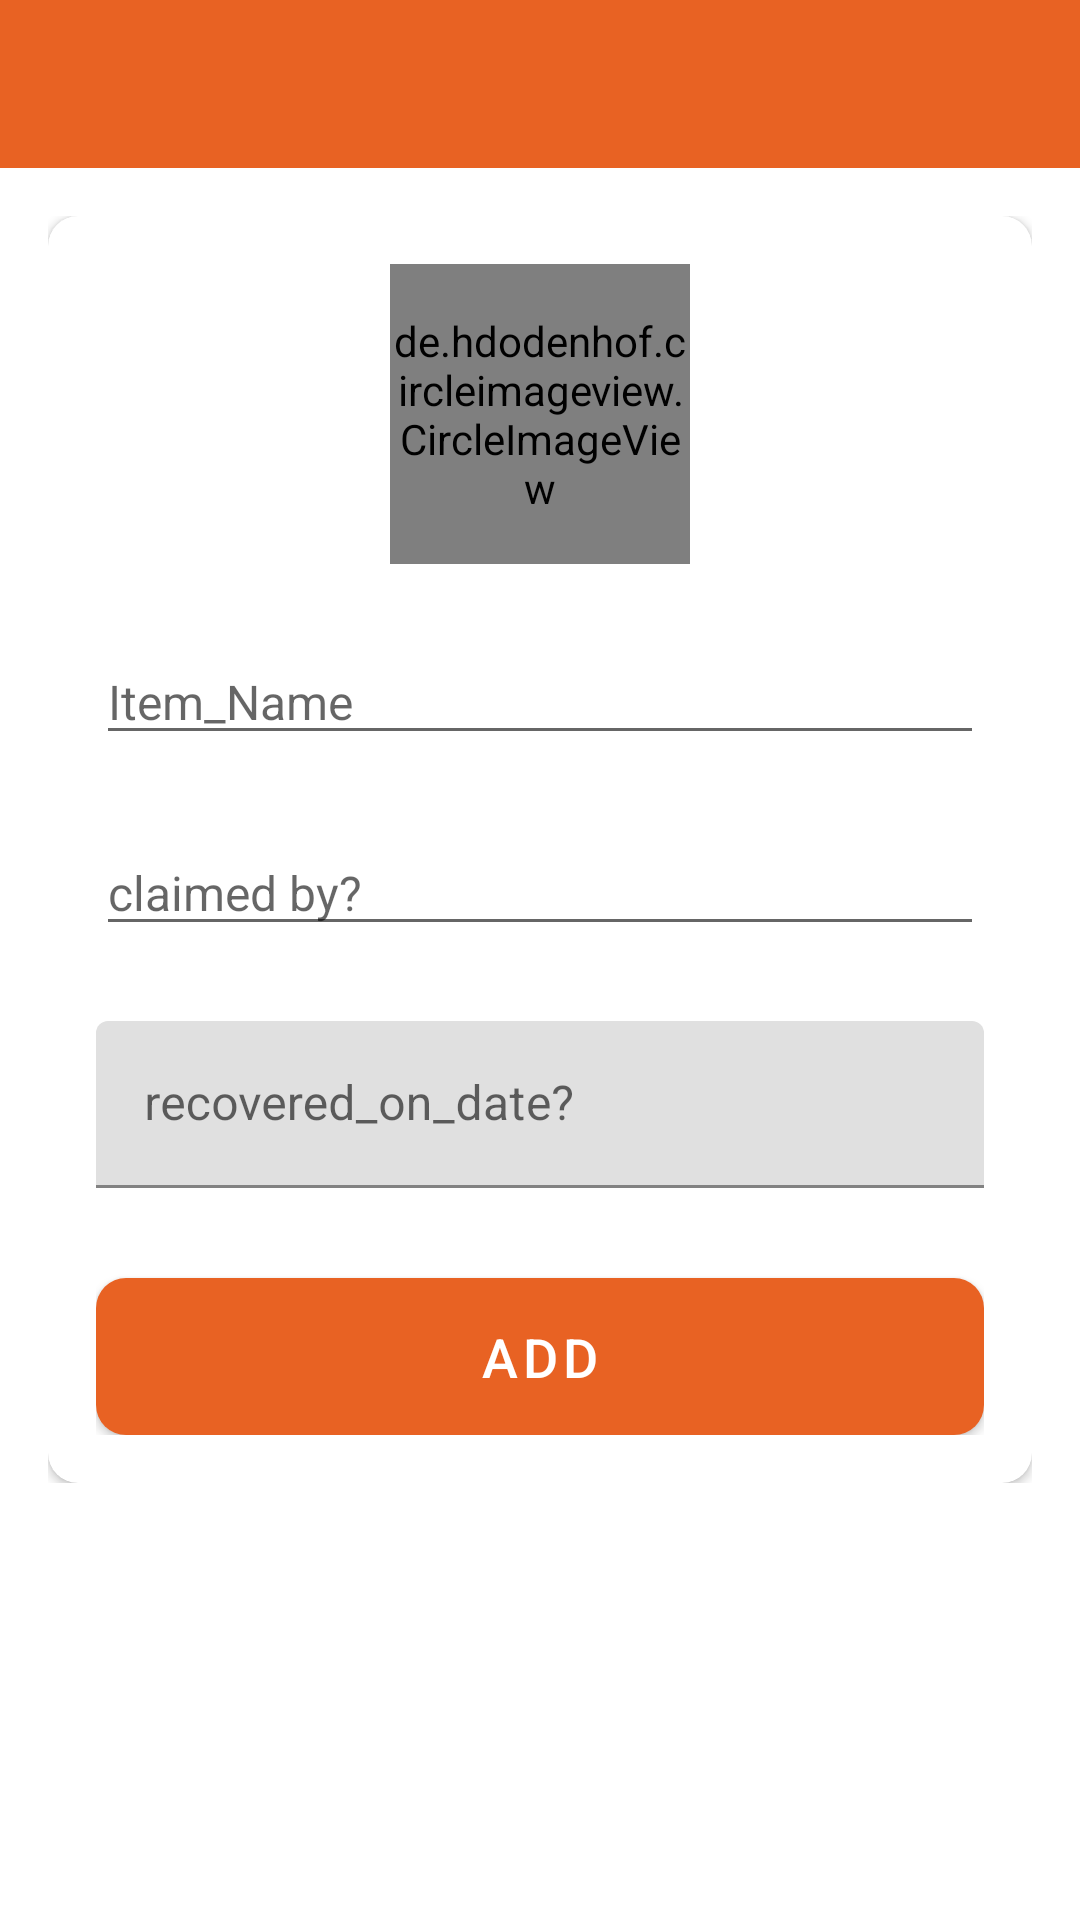

Android layout source for this screen:
<!-- AndroidManifest.xml: application theme Theme.LostAndFound3 -->
<!-- res/layout/activity_recovered.xml -->
<?xml version="1.0" encoding="utf-8"?>
<LinearLayout xmlns:android="http://schemas.android.com/apk/res/android"
    xmlns:app="http://schemas.android.com/apk/res-auto"
    xmlns:tools="http://schemas.android.com/tools"
    android:layout_width="match_parent"
    android:layout_height="match_parent"
    android:orientation="vertical"
    tools:context="com.example.lostandfound3.activities.lostActivity">

    <com.google.android.material.appbar.AppBarLayout
        android:layout_width="match_parent"
        android:layout_height="wrap_content"
        android:theme="@style/AppTheme.AppBarOverlay">

        <androidx.appcompat.widget.Toolbar
            android:id="@+id/toolbar_board_activity3"
            android:layout_width="match_parent"
            android:layout_height="?attr/actionBarSize"
            android:background="@color/colorOrange"
            app:popupTheme="@style/AppTheme.PopupOverlay" />
    </com.google.android.material.appbar.AppBarLayout>

    <LinearLayout
        android:layout_width="match_parent"
        android:layout_height="wrap_content"
        android:background="@drawable/ic_background"
        android:orientation="vertical"
        android:padding="@dimen/create_board_content_padding">

        <androidx.cardview.widget.CardView
            android:layout_width="match_parent"
            android:layout_height="match_parent"
            android:elevation="@dimen/card_view_elevation"
            app:cardCornerRadius="@dimen/card_view_corner_radius">

            <LinearLayout
                android:layout_width="match_parent"
                android:layout_height="wrap_content"
                android:gravity="center_horizontal"
                android:orientation="vertical"
                android:padding="@dimen/card_view_layout_content_padding">

                <de.hdodenhof.circleimageview.CircleImageView
                    android:id="@+id/iv_board_image3"
                    android:layout_width="@dimen/board_image_size"
                    android:layout_height="@dimen/board_image_size"
                    android:src="@drawable/ic_item_images" />

                <com.google.android.material.textfield.TextInputLayout
                    android:layout_width="match_parent"
                    android:layout_height="wrap_content"
                    android:layout_marginTop="@dimen/create_board_til_marginTop"/>

                <androidx.appcompat.widget.AppCompatEditText
                    android:id="@+id/et_item_name3"
                    android:layout_width="match_parent"
                    android:layout_height="wrap_content"
                    android:hint="Item_Name"
                    android:inputType="text"
                    android:textSize="@dimen/et_text_size" />
                <com.google.android.material.textfield.TextInputLayout
                    android:layout_width="match_parent"
                    android:layout_height="wrap_content"
                    android:layout_marginTop="@dimen/create_board_til_marginTop"/>

                <androidx.appcompat.widget.AppCompatEditText
                    android:id="@+id/claimedby"
                    android:layout_width="match_parent"
                    android:layout_height="wrap_content"
                    android:hint="claimed by?"
                    android:inputType="text"
                    android:textSize="@dimen/et_text_size" />
                <com.google.android.material.textfield.TextInputLayout
                    android:layout_width="match_parent"
                    android:layout_height="wrap_content"
                    android:layout_marginTop="@dimen/create_board_til_marginTop">

                    <androidx.appcompat.widget.AppCompatEditText
                        android:id="@+id/recovered3"
                        android:layout_width="match_parent"
                        android:layout_height="wrap_content"
                        android:hint="recovered_on_date?"
                        android:inputType="date"
                        android:textSize="@dimen/et_text_size" />

                </com.google.android.material.textfield.TextInputLayout>

                <Button
                    android:id="@+id/ADD3"
                    android:layout_width="match_parent"
                    android:layout_height="wrap_content"
                    android:layout_gravity="center"
                    android:layout_marginTop="@dimen/create_board_btn_marginTop"
                    android:background="@drawable/shape_button_rounded"
                    android:foreground="?attr/selectableItemBackground"
                    android:gravity="center"
                    android:paddingTop="@dimen/btn_paddingTopBottom"
                    android:paddingBottom="@dimen/btn_paddingTopBottom"
                    android:text="ADD"
                    android:textColor="@android:color/white"
                    android:textSize="@dimen/btn_text_size" />
            </LinearLayout>
        </androidx.cardview.widget.CardView>

    </LinearLayout>
</LinearLayout>
<!-- resources referenced by this layout -->
<resources>
  <color name="colorOrange">#E86223</color>
  <dimen name="board_image_size">100dp</dimen>
  <dimen name="btn_paddingTopBottom">8dp</dimen>
  <dimen name="btn_text_size">18sp</dimen>
  <dimen name="card_view_corner_radius">10dp</dimen>
  <dimen name="card_view_elevation">10dp</dimen>
  <dimen name="card_view_layout_content_padding">16dp</dimen>
  <dimen name="create_board_btn_marginTop">30dp</dimen>
  <dimen name="create_board_content_padding">16dp</dimen>
  <dimen name="create_board_til_marginTop">25dp</dimen>
  <dimen name="et_text_size">16sp</dimen>
  <!-- drawable shape_button_rounded (drawable) -->
  <?xml version="1.0" encoding="utf-8"?>
  <shape xmlns:android="http://schemas.android.com/apk/res/android"
      android:shape="rectangle">
      <gradient
          android:angle="360"
          android:startColor="#E86223"
          android:endColor="#952806"
          android:type="linear"
          ></gradient>
      <corners
          android:radius="10dp"
          ></corners>
  </shape>
  <style name="AppTheme.AppBarOverlay" parent="ThemeOverlay.AppCompat.Dark.ActionBar" />
  <style name="AppTheme.PopupOverlay" parent="ThemeOverlay.AppCompat.Light" />
  <style name="Theme.LostAndFound3" parent="Theme.MaterialComponents.DayNight.DarkActionBar">
          
          <item name="colorPrimary">@color/colorOrange</item>
          <item name="colorPrimaryVariant">@color/purple_700</item>
          <item name="colorOnPrimary">@color/white</item>
          
          <item name="colorSecondary">@color/teal_200</item>
          <item name="colorSecondaryVariant">@color/teal_700</item>
          <item name="colorOnSecondary">@color/black</item>
          
          <item name="android:statusBarColor">@color/colorOrange</item>
          
      </style>
  <color name="purple_700">#FF3700B3</color>
  <color name="white">#FFFFFFFF</color>
  <color name="teal_200">#FF03DAC5</color>
  <color name="teal_700">#FF018786</color>
  <color name="black">#FF000000</color>
</resources>
